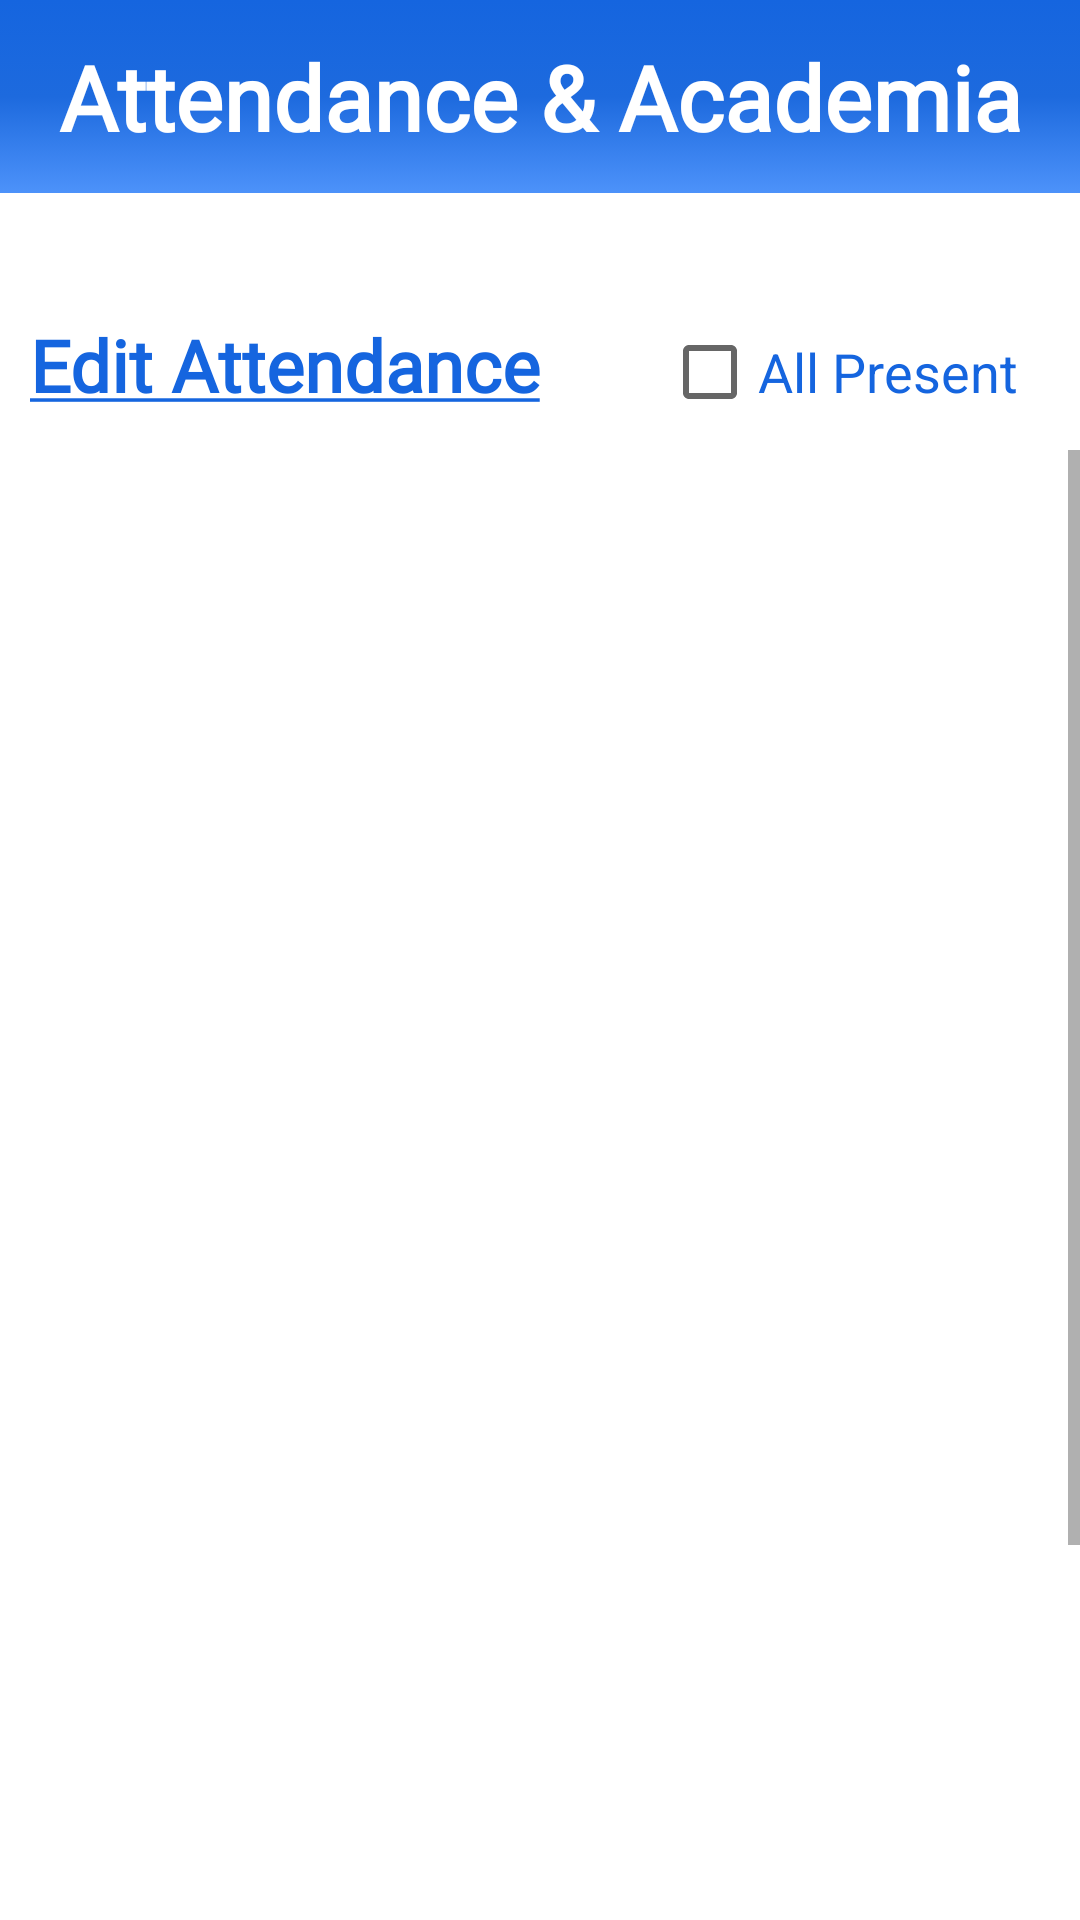

Write the Android layout XML for this screen, with the resource values it uses.
<!-- AndroidManifest.xml: application theme Theme.Attendanceacademia -->
<!-- res/layout/activity_edit_mark_attendance.xml -->
<?xml version="1.0" encoding="utf-8"?>
<RelativeLayout
    xmlns:android="http://schemas.android.com/apk/res/android"
    xmlns:tools="http://schemas.android.com/tools"
    android:layout_width="match_parent"
    android:layout_height="match_parent"
    tools:context=".Faculty.edit_mark_attendance"
    >

    <LinearLayout
        android:layout_width="match_parent"
        android:layout_height="match_parent"
        android:orientation="vertical">
        <include
            layout="@layout/main_toolbar"/>

    </LinearLayout>

    <LinearLayout
        android:layout_width="match_parent"
        android:layout_height="wrap_content"
        android:orientation="horizontal"
        android:layout_marginTop="100dp"
        >

        <TextView
            android:layout_width="wrap_content"
            android:layout_height="35dp"
            android:text="@string/edit"
            android:layout_marginStart="10dp"
            android:layout_weight="2"
            android:textStyle="bold"
            android:fontFamily="@font/amaranth"
            android:textColor="@color/blue"
            android:textSize="24sp"
            />

        <CheckBox
            android:id="@+id/edit_checkall"
            android:layout_width="wrap_content"
            android:layout_height="wrap_content"
            android:text="All Present"
            android:textSize="18sp"
            android:layout_weight="1"
            android:textColor="@color/blue"
            />

    </LinearLayout>
    <ScrollView
        android:layout_width="match_parent"
        android:layout_height="wrap_content"
        android:layout_marginTop="150dp">
        <LinearLayout
            android:layout_width="match_parent"
            android:layout_height="wrap_content"
            android:orientation="vertical">
            <ListView
                android:id="@+id/edit_attend_list"
                android:layout_width="match_parent"
                android:layout_height="600dp"
                android:divider="@color/blue"
                android:dividerHeight="2dp"
                android:choiceMode="multipleChoice"
                android:layout_marginTop="10dp"
                />

            <LinearLayout
                android:layout_width="match_parent"
                android:layout_height="wrap_content"
                android:orientation="horizontal">

                <TextView
                    android:id="@+id/edit_showtotal"
                    android:layout_width="wrap_content"
                    android:layout_height="35dp"
                    android:text="Total: 0"
                    android:layout_marginStart="10dp"
                    android:layout_weight="2"
                    android:textStyle="bold"
                    android:textColor="@color/blue"
                    android:textSize="18sp"
                    />
                <android.widget.Button
                    android:layout_width="wrap_content"
                    android:layout_height="wrap_content"
                    android:text="Submit"
                    android:onClick="updateattendence"
                    android:layout_weight="1"
                    android:layout_marginRight="10dp"
                    android:textColor="@color/white"
                    android:background="@drawable/buttondesign"
                    />

            </LinearLayout>
        </LinearLayout>
    </ScrollView>

</RelativeLayout>
<!-- res/layout/main_toolbar.xml (included above) -->
<?xml version="1.0" encoding="utf-8"?>
<LinearLayout
    xmlns:android="http://schemas.android.com/apk/res/android"
    android:layout_width="match_parent"
    android:layout_height="wrap_content"
    android:orientation="horizontal"
    android:padding="12dp"
    android:gravity="center_vertical"
    android:background="@drawable/backgroundgradient">


    <TextView
        android:layout_width="0dp"
        android:layout_height="wrap_content"
        android:layout_weight="1"
        android:fontFamily="@font/rancho"
        android:text="Attendance &amp; Academia"
        android:textAlignment="center"
        android:textColor="@color/white"
        android:textSize="30sp"
        android:textStyle="bold" />

</LinearLayout>
<!-- resources referenced by this layout -->
<resources>
  <color name="blue">#1565df</color>
  <color name="white">#FFFFFFFF</color>
  <!-- drawable backgroundgradient (drawable) -->
  <?xml version="1.0" encoding="utf-8"?>
  <selector xmlns:android="http://schemas.android.com/apk/res/android">
      <item>
          <shape>
              <gradient
                  android:startColor="#1565df"
                  android:centerColor="#1d6ade"
                  android:endColor="#4d92fa"
  
                  android:type="linear"
                  android:angle="270"
                  />
  
              <size
                  android:width="100dp"
                  android:height="50dp"
  
                  />
  
          </shape>
      </item>
  </selector>
  <!-- drawable buttondesign (drawable) -->
  <?xml version="1.0" encoding="utf-8"?>
  <layer-list xmlns:android="http://schemas.android.com/apk/res/android">
      <item>
          <shape android:shape="rectangle">
              <gradient
                  android:startColor="#1565df"
                  android:endColor="#0396FF"
                  android:angle="270" />
              <corners android:radius="16dp"/>
          </shape>
      </item>
  </layer-list>
  <string name="edit"><u>Edit Attendance</u></string>
  <style name="Theme.Attendanceacademia" parent="Theme.MaterialComponents.DayNight.NoActionBar">
          
          <item name="colorPrimary">@color/purple_500</item>
          <item name="colorPrimaryVariant">@color/purple_700</item>
          <item name="colorOnPrimary">@color/white</item>
          
          <item name="colorSecondary">@color/teal_200</item>
          <item name="colorSecondaryVariant">@color/teal_700</item>
          <item name="colorOnSecondary">@color/black</item>
          
          <item name="android:statusBarColor" tools:targetApi="l">?attr/colorPrimaryVariant</item>
          
      </style>
  <color name="purple_500">#FF6200EE</color>
  <color name="purple_700">#FF3700B3</color>
  <color name="teal_200">#FF03DAC5</color>
  <color name="teal_700">#FF018786</color>
  <color name="black">#FF000000</color>
</resources>
